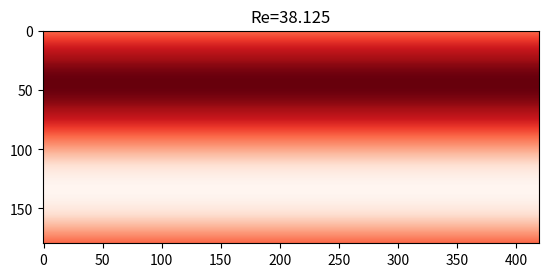

Write the Python code that produced this figure. (Note: this script raises an exception after producing the figure.)
#!/usr/bin/python3
# Copyright (C) 2015 Universite de Geneve, Switzerland
# E-mail contact: [email redacted]
#
# 2D flow around a cylinder
#

# Use the Python code provided in the course,
# to approximately determine the critical Reynold number,
# i.e. the lowest Reynold number for which the flow around the cylinder
# enters an unsteady regime after a sufficient number of iterations.


# For the purpose of this project, it is sufficient to find the critical 
# Reynolds number within an accuracy of +/-5. You will need to run the Python
# code several times at different Reynolds numbers, but in each run,
# you are not required to run the code for more than 200 000 time steps.

# You may want to consult the following Wikipedia article to make
# sure you understand the difference between a steady and an unsteady
# flow: https://en.wikipedia.org/wiki/Fluid_dynamics#Steady_vs_unsteady_flow

# For this exercise, we consider a flow configuration to be steady 
# if the velocity norm ||u|| is time independent after a sufficient number of iterations.
# Otherwise, we assume that it remains unsteady forever.
# Note that the cylinder is spatially immobile and that the frame of reference is stationary with respect to the cylinder.

# It is also interesting to point out that the critical Reynolds number
# depends on the flow configuration. In an exterior flow, in which the flow is not, 
# as in our example, restricted by lateral walls, the critical Reynolds number would be larger.

from numpy import *
import matplotlib.pyplot as plt
from matplotlib import cm

###### Flow definition #########################################################
maxIter = 200000 # Total number of time iterations.
Re = 38.125         # Reynolds number.
nx, ny = 420, 180 # Numer of lattice nodes.
ly = ny-1         # Height of the domain in lattice units.
cx, cy, r = nx//4, ny//2, ny//9 # Coordinates of the cylinder.
uLB     = 0.04                  # Velocity in lattice units.
nulb    = uLB*r/Re;             # Viscoscity in lattice units.
omega = 1 / (3*nulb+0.5);    # Relaxation parameter.

###### Lattice Constants #######################################################
v = array([ [ 1,  1], [ 1,  0], [ 1, -1], [ 0,  1], [ 0,  0],
            [ 0, -1], [-1,  1], [-1,  0], [-1, -1] ])
t = array([ 1/36, 1/9, 1/36, 1/9, 4/9, 1/9, 1/36, 1/9, 1/36])

col1 = array([0, 1, 2])
col2 = array([3, 4, 5])
col3 = array([6, 7, 8])



def macroscopic(fin):
    rho = sum(fin, axis=0)
    u = zeros((2, nx, ny))
    for i in range(9):
        u[0,:,:] += v[i,0] * fin[i,:,:]
        u[1,:,:] += v[i,1] * fin[i,:,:]
    u /= rho
    return rho, u

def equilibrium(rho, u):
    '''
    Equilibrium distribution function.
    '''
    usqr = 3/2 * (u[0]**2 + u[1]**2)
    feq = zeros((9,nx,ny))
    for i in range(9):
        cu = 3 * (v[i,0]*u[0,:,:] + v[i,1]*u[1,:,:])
        feq[i,:,:] = rho*t[i] * (1 + cu + 0.5*cu**2 - usqr)
    return feq

###### Setup: cylindrical obstacle and velocity inlet with perturbation ########
# Creation of a mask with 1/0 values, defining the shape of the obstacle.
def obstacle_fun(x, y):
    return (x-cx)**2+(y-cy)**2<r**2

obstacle = fromfunction(obstacle_fun, (nx,ny))

# Initial velocity profile: almost zero, with a slight perturbation to trigger
# the instability.
def inivel(d, x, y):
    return (1-d) * uLB * (1 + 1e-4*sin(y/ly*2*pi))

vel = fromfunction(inivel, (2,nx,ny))

# Initialization of the populations at equilibrium with the given velocity.
fin = equilibrium(1, vel)

def visualize_velocity(time,u,Re,images = './images/',freq=100):
    '''
    Visualize the velocity.
    
        Parameters:
            time
            u
            images
            freq
    '''
    if (time%freq==0):
        plt.clf()
        plt.imshow(sqrt(u[0]**2+u[1]**2).transpose(), cmap=cm.Reds)
        plt.title('Re={0}'.format(Re))
        plt.savefig('{0}vel.{1:04d}.png'.format(images,time//100))
        
if __name__=='__main__':
    import time
    start_time = time.time() 
    print ('Reynolds number={0}'.format(Re))
    for T in range(maxIter):
        fin[col3,-1,:] = fin[col3,-2,:]  # Right wall: outflow condition.
    
        rho, u = macroscopic(fin) # Compute macroscopic variables, density and velocity.
    
        # Left wall: inflow condition.
        u[:,0,:] = vel[:,0,:]
        rho[0,:] = 1/(1-u[0,0,:]) * ( sum(fin[col2,0,:], axis=0) +
                                      2*sum(fin[col3,0,:], axis=0) )
        # Compute equilibrium.
        feq = equilibrium(rho, u)
        fin[[0,1,2],0,:] = feq[[0,1,2],0,:] + fin[[8,7,6],0,:] - feq[[8,7,6],0,:]
    
        fout = fin - omega * (fin - feq)  # Collision step.
    
        # Bounce-back condition for obstacle.
        for i in range(9):
            fout[i, obstacle] = fin[8-i, obstacle]
    
        # Streaming step.
        for i in range(9):
            fin[i,:,:] = roll(roll(fout[i,:,:], 
                                   v[i,0], 
                                   axis=0),
                              v[i,1],
                              axis=1)
            
        visualize_velocity(T,u,Re)
        
    print("--- Execution time for {0} steps = {1} seconds ---".format( maxIter, int(time.time() - start_time)))

